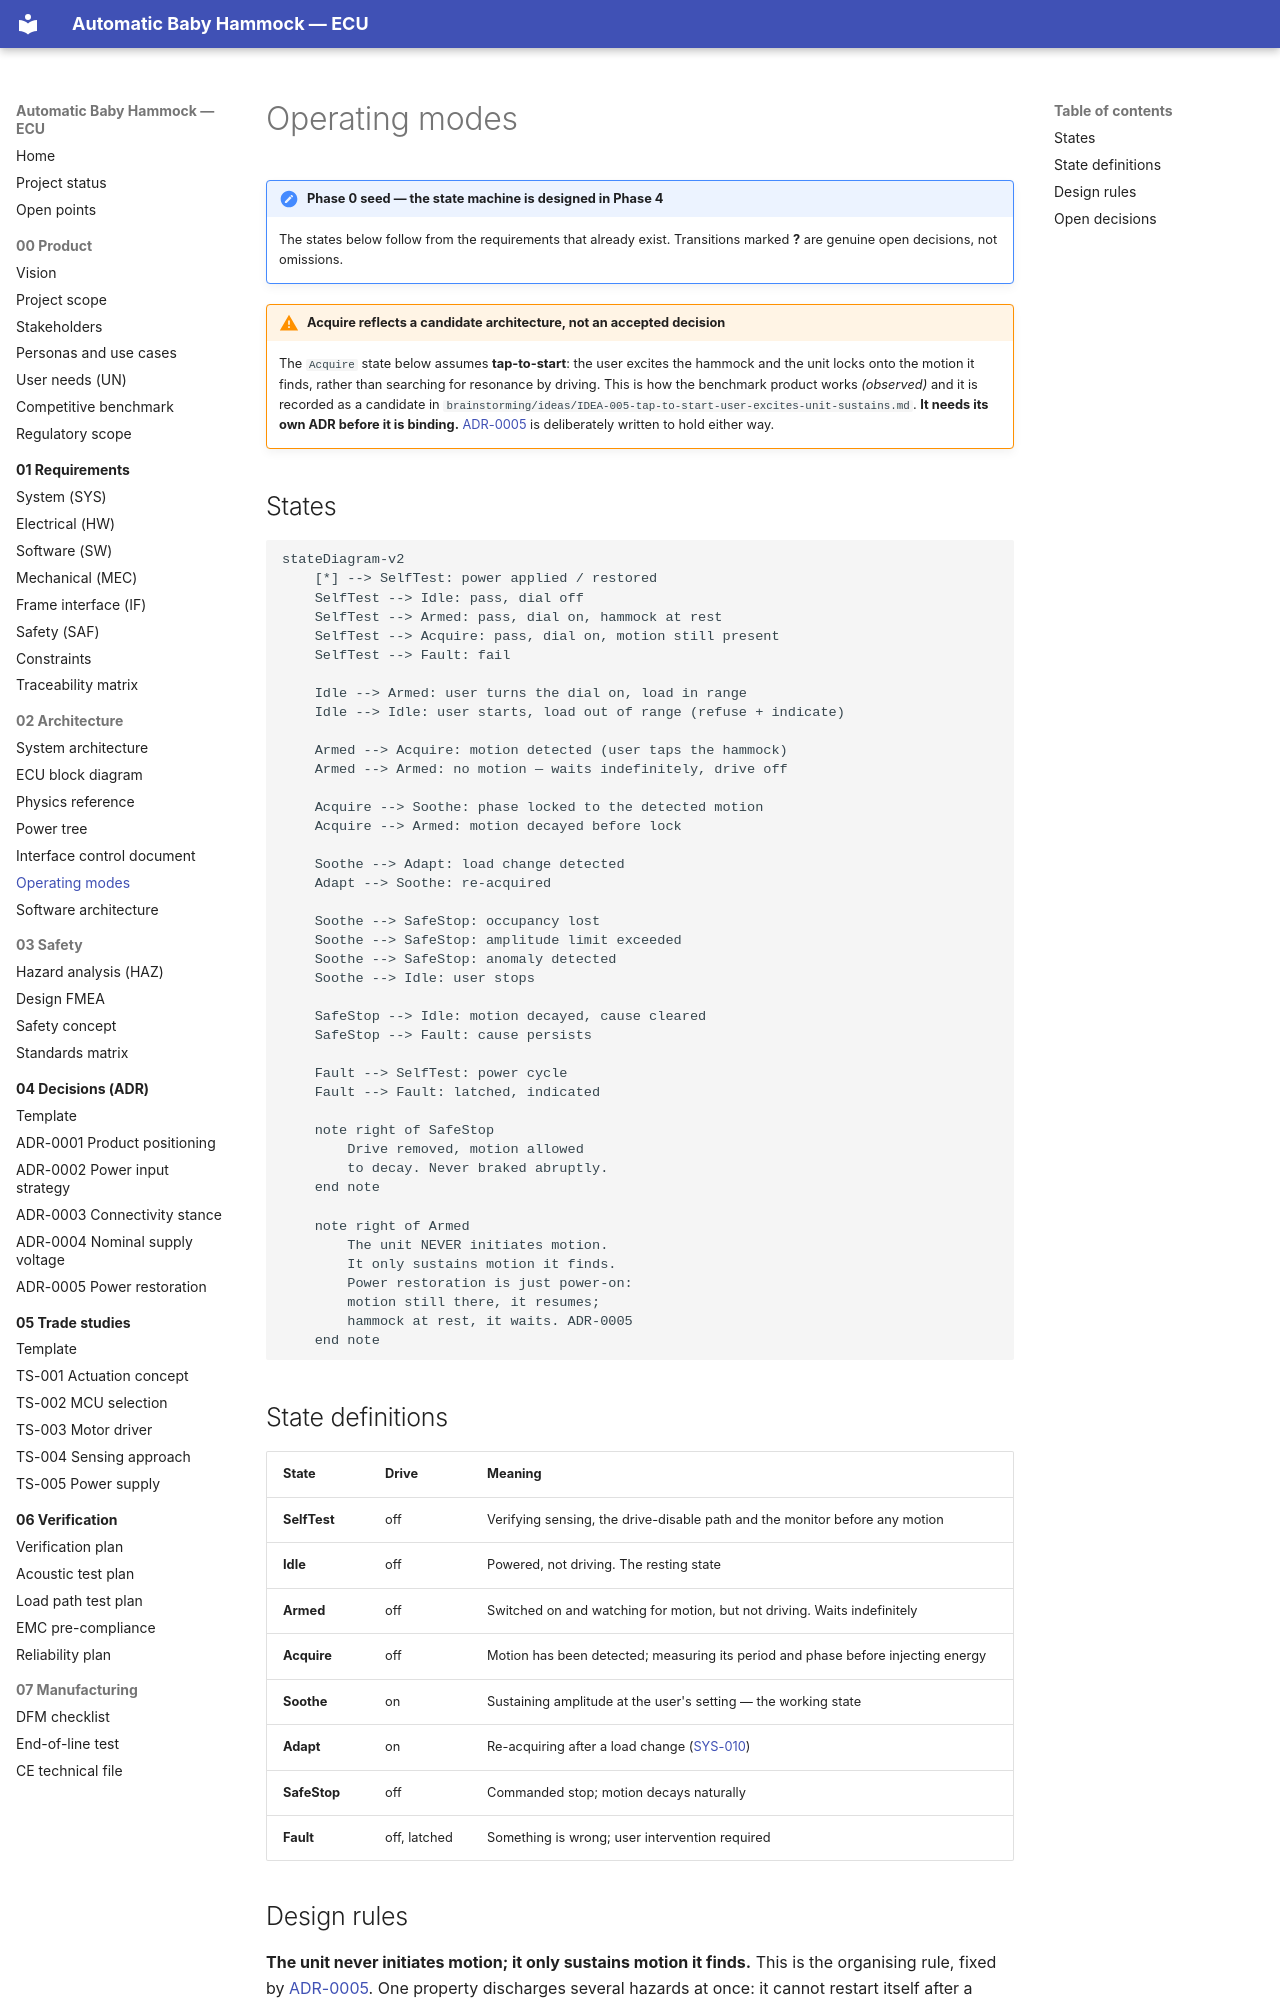

repository: bny61/automaticbabyhammock · page: 02-architecture/operating-modes/index.html · generator: mkdocs

# Operating modes

!!! note "Phase 0 seed — the state machine is designed in Phase 4"
    The states below follow from the requirements that already exist. Transitions marked **?** are
    genuine open decisions, not omissions.

!!! warning "Acquire reflects a candidate architecture, not an accepted decision"
    The `Acquire` state below assumes **tap-to-start**: the user excites the hammock and the unit
    locks onto the motion it finds, rather than searching for resonance by driving. This is how the
    benchmark product works *(observed)* and it is recorded as a candidate in
    `brainstorming/ideas/IDEA-005-tap-to-start-user-excites-unit-sustains.md`. **It needs its own
    ADR before it is binding.** [ADR-0005](../04-decisions/ADR-0005-behaviour-on-power-restoration.md)
    is deliberately written to hold either way.

## States

```mermaid
stateDiagram-v2
    [*] --> SelfTest: power applied / restored
    SelfTest --> Idle: pass, dial off
    SelfTest --> Armed: pass, dial on, hammock at rest
    SelfTest --> Acquire: pass, dial on, motion still present
    SelfTest --> Fault: fail

    Idle --> Armed: user turns the dial on, load in range
    Idle --> Idle: user starts, load out of range (refuse + indicate)

    Armed --> Acquire: motion detected (user taps the hammock)
    Armed --> Armed: no motion — waits indefinitely, drive off

    Acquire --> Soothe: phase locked to the detected motion
    Acquire --> Armed: motion decayed before lock

    Soothe --> Adapt: load change detected
    Adapt --> Soothe: re-acquired

    Soothe --> SafeStop: occupancy lost
    Soothe --> SafeStop: amplitude limit exceeded
    Soothe --> SafeStop: anomaly detected
    Soothe --> Idle: user stops

    SafeStop --> Idle: motion decayed, cause cleared
    SafeStop --> Fault: cause persists

    Fault --> SelfTest: power cycle
    Fault --> Fault: latched, indicated

    note right of SafeStop
        Drive removed, motion allowed
        to decay. Never braked abruptly.
    end note

    note right of Armed
        The unit NEVER initiates motion.
        It only sustains motion it finds.
        Power restoration is just power-on:
        motion still there, it resumes;
        hammock at rest, it waits. ADR-0005
    end note
```

## State definitions

| State | Drive | Meaning |
|---|---|---|
| **SelfTest** | off | Verifying sensing, the drive-disable path and the monitor before any motion |
| **Idle** | off | Powered, not driving. The resting state |
| **Armed** | off | Switched on and watching for motion, but not driving. Waits indefinitely |
| **Acquire** | off | Motion has been detected; measuring its period and phase before injecting energy |
| **Soothe** | on | Sustaining amplitude at the user's setting — the working state |
| **Adapt** | on | Re-acquiring after a load change ([SYS-010](../01-requirements/srs-system.md#sys-010)) |
| **SafeStop** | off | Commanded stop; motion decays naturally |
| **Fault** | off, latched | Something is wrong; user intervention required |
